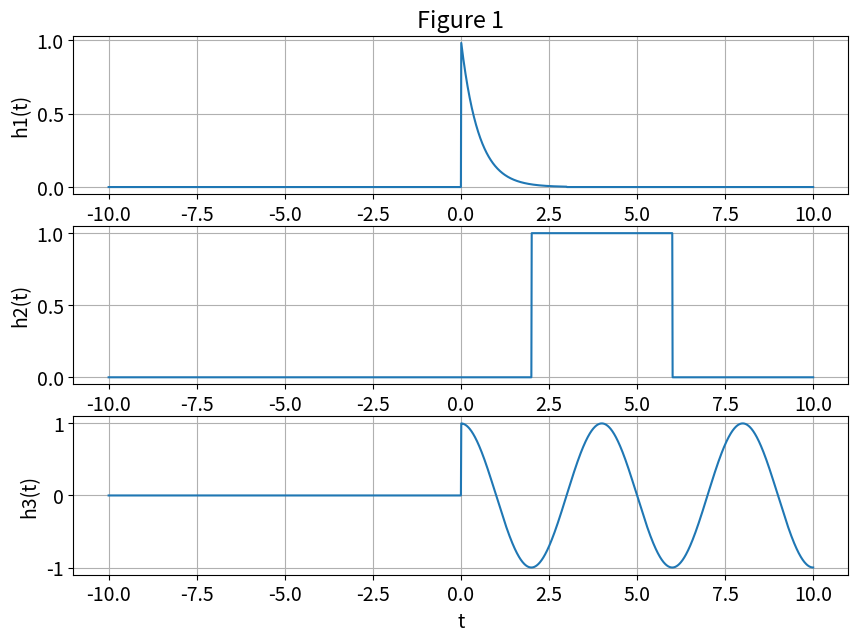
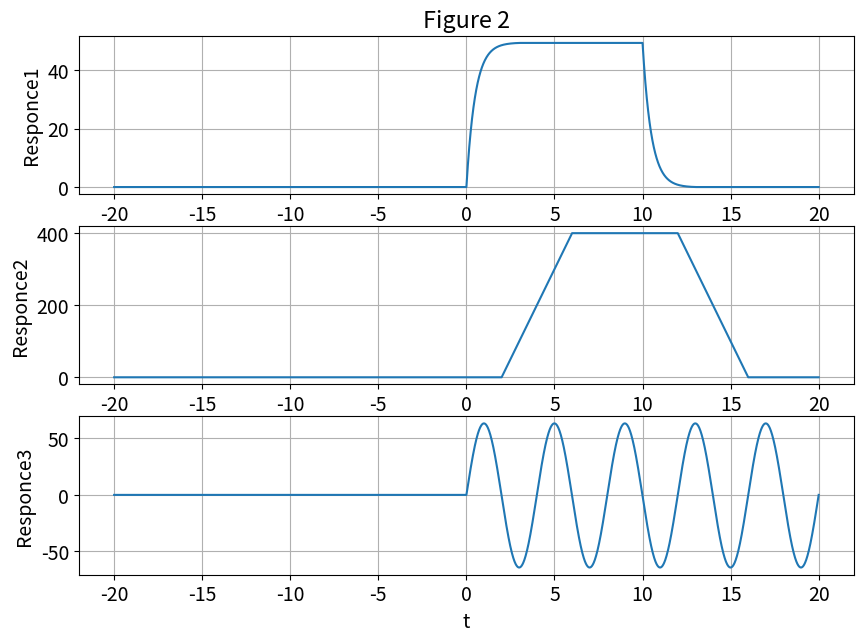
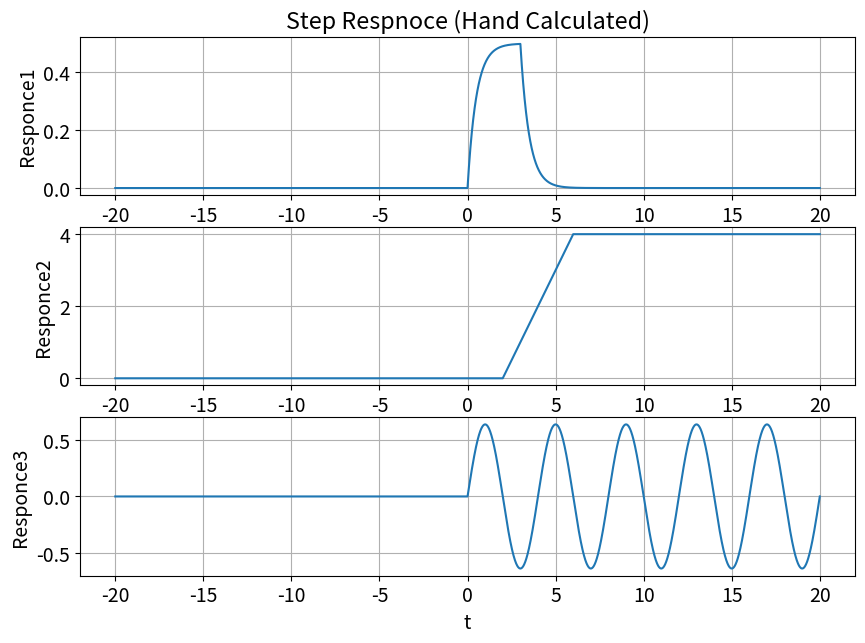

The matplotlib source for these figures, in order:
import numpy as np
import matplotlib.pyplot as plt
import math

plt.rcParams['font.size'] = 14 

steps = 1e-2

def u(t):
    y = np.zeros(t.shape)
    
    for i in range(len(t)):
        if t[i] <= 0:
            y[i] = 0
        else:
            y[i] = 1
    return y
 
# ==================== part 1 - Task 1 ====================

t = np.arange(-10, 10 + steps , steps)

f = 0.25
w = 2 * math.pi * f

def h1(t):
    return (np.exp(-2*t)) * (u(t) - u(t-3))

def h2(t):
    return u(t-2) - u(t-6)

def h3(t):
    return np.cos(w*t) * u(t)

# ==================== part 1 - Task 2 ====================

plt.figure(figsize = (10, 7))
plt.subplot(3 , 1 , 1)
plt.plot(t , h1(t))
plt.grid()
plt.ylabel('h1(t)')
plt.title('Figure 1')
 
plt.subplot(3 , 1 , 2)
plt.plot(t , h2(t))
plt.grid()
plt.ylabel('h2(t)')
 
plt.subplot(3 , 1 , 3)
plt.plot(t , h3(t))
plt.grid()
plt.ylabel('h3(t)')
plt.xlabel('t')

# ========================- part 2 -========================
def my_conv(h1, h2):
    
    Nh1 = len(h1)
    Nh2 = len(h2)
     
    h1Extended = np.append(h1, np.zeros((1, Nh2-1))) 
    h2Extended = np.append(h2, np.zeros((1, Nh1-1)))
     
    result = np.zeros(h1Extended.shape)
     
    for i in range((Nh2 + Nh1)-2): 
        result[i] = 0  
          
        for j in range(Nh1): 
            if ((i-j)+1 > 0): 
                try: 
                    result[i] += h1Extended[j] * h2Extended[i-j+1]
                except:
                    print(i-j)                 
    return result

y1 = my_conv(h1(t), u(t)) 
y2 = my_conv(h2(t), u(t)) 
y3 = my_conv(h3(t), u(t))

tExtended = np.arange(2*t[0], 2*t[len(t)-1]+steps, steps)

plt.figure(figsize = (10, 7))
plt.subplot(3 , 1 , 1)
plt.plot(tExtended, y1)
plt.grid()
plt.ylabel('Responce1')
plt.title('Figure 2')

plt.subplot(3 , 1 , 2)
plt.plot(tExtended, y2)
plt.grid()
plt.ylabel('Responce2')

plt.subplot(3 , 1 , 3)
plt.plot(tExtended, y3)
plt.grid()
plt.ylabel('Responce3')
plt.xlabel('t')

# ======================= part 2(c) ========================

y1c =  0.5*(1-np.exp(-2*tExtended))*u(tExtended)-0.5*(1-np.exp(-2*(tExtended-3)))*u(tExtended-3)
y2c = ((tExtended-2) * u(tExtended-2)) - ((tExtended-6) * u(tExtended-6))
y3c = (1 / w) * (np.sin(w*tExtended) * u(tExtended))

plt.figure( figsize = (10 , 7))
plt.subplot(3, 1, 1)
plt.plot(tExtended, y1c)
plt.grid()
plt.ylabel('Responce1')
plt.title('Step Respnoce (Hand Calculated)')

plt.subplot(3, 1, 2)
plt.plot(tExtended, y2c)
plt.grid()
plt.ylabel('Responce2')

plt.subplot(3, 1, 3)
plt.plot(tExtended, y3c)
plt.grid()
plt.ylabel('Responce3')
plt.xlabel('t')

plt.show()


